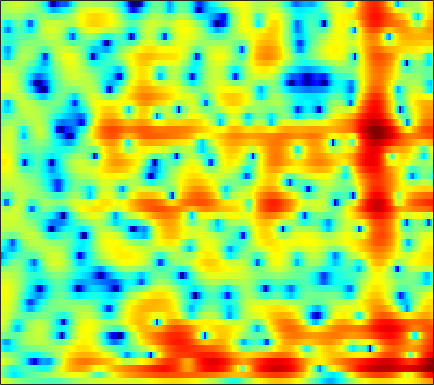

Data behind this chart, as committed beside it:
4.2506, 3.7412, 3.083, 2.459, 2.0185, 1.4719, 0.9736, 0.63413, 0.22682, -0.12986, -0.45291, -0.67046, -0.9516, -1.2031, -1.3769, -1.5693, -1.7474, -1.8603, -1.9883, -2.1061, -2.2115, -2.2752, -2.3124, -2.2919
0.715, -0.4311, -2.057, -3.726, -4.888, -6.042, -6.436, -6.219, -5.51, -4.636, -3.804, -3.248, -2.616, -2.095, -1.759, -1.361, -1.007, -0.7567, -0.4298, -0.09427, 0.2605, 0.5466, 0.9556, 1.394
1.518, 0.4575, -1.188, -2.896, -3.979, -4.792, -4.749, -4.333, -3.634, -3.021, -2.608, -2.46, -2.445, -2.605, -2.814, -3.188, -3.633, -4.004, -4.5, -4.909, -5.044, -4.816, -3.921, -2.434
4.719, 4.165, 3.384, 2.623, 2.068, 1.323, 0.5518, -0.09359, -1.073, -2.245, -3.724, -5.123, -7.569, -10.98, -14.56, -19.3, -16.31, -13.35, -10.94, -9.825, -9.647, -9.918, -10.12, -8.807
2.3, 1.748, 1.06, 0.4603, 0.06521, -0.4004, -0.8486, -1.202, -1.715, -2.28, -2.898, -3.387, -4.035, -4.65, -5.005, -5.209, -5.038, -4.699, -4.082, -3.403, -2.742, -2.245, -1.548, -0.7656
-3.85, -5.085, -6.282, -6.521, -6.076, -5.051, -3.968, -3.256, -2.486, -1.893, -1.445, -1.176, -0.8763, -0.6294, -0.4587, -0.2448, -0.0453, 0.09453, 0.2804, 0.4672, 0.6548, 0.7983, 1.005, 1.251
-5.483, -7.461, -9.658, -9.349, -7.798, -5.609, -3.769, -2.631, -1.386, -0.3946, 0.3979, 0.8752, 1.388, 1.796, 2.047, 2.3, 2.446, 2.478, 2.425, 2.271, 2.021, 1.757, 1.295, 0.7183
0.5849, 0.09388, -0.5177, -1.006, -1.227, -1.367, -1.359, -1.235, -0.8765, -0.3433, 0.3116, 0.8366, 1.49, 2.06, 2.411, 2.74, 2.913, 2.936, 2.797, 2.451, 1.871, 1.267, 0.1837, -1.278
3.461, 2.73, 1.555, 0.05099, -1.31, -3.502, -6.159, -8.033, -8.421, -6.134, -3.534, -1.902, -0.1547, 1.161, 1.893, 2.576, 2.973, 3.108, 3.059, 2.744, 2.163, 1.577, 0.5902, -0.6014
4.761, 4.069, 2.955, 1.539, 0.3047, -1.517, -3.394, -4.54, -5.005, -4.067, -2.596, -1.554, -0.3676, 0.587, 1.151, 1.719, 2.088, 2.234, 2.244, 2.051, 1.63, 1.157, 0.2893, -0.9033
4.362, 4.064, 3.543, 2.868, 2.285, 1.475, 0.683, 0.1225, -0.5506, -1.101, -1.478, -1.644, -1.747, -1.734, -1.636, -1.365, -1.011, -0.7529, -0.4594, -0.234, -0.1663, -0.2405, -0.534, -1.032
4.228, 4.271, 4.116, 3.736, 3.289, 2.509, 1.549, 0.7184, -0.5965, -2.199, -4.085, -5.656, -7.779, -9.195, -9.187, -7.908, -6.17, -4.98, -3.628, -2.562, -1.741, -1.278, -0.8135, -0.5089
4.516, 4.656, 4.59, 4.279, 3.881, 3.103, 2.044, 1.057, -0.5345, -2.532, -5.08, -7.396, -10.92, -13.89, -13.92, -11.56, -9.216, -7.774, -6.151, -4.833, -3.714, -2.957, -2.042, -1.262
4.921, 4.995, 4.902, 4.598, 4.249, 3.597, 2.712, 1.903, 0.6718, -0.7296, -2.303, -3.541, -5.177, -6.694, -7.724, -8.925, -9.931, -10.41, -10.3, -9.219, -7.541, -6.21, -4.608, -3.305
4.911, 4.948, 4.864, 4.604, 4.306, 3.78, 3.102, 2.476, 1.51, 0.4116, -0.8309, -1.884, -3.439, -5.19, -6.747, -9.353, -13.01, -17.15, -22, -15.71, -10.84, -8.329, -5.909, -4.248
4.072, 4.093, 4.03, 3.853, 3.627, 3.221, 2.704, 2.241, 1.493, 0.6363, -0.3044, -1.067, -2.162, -3.303, -4.152, -5.21, -6.08, -6.52, -6.681, -6.272, -5.417, -4.661, -3.676, -2.791
2.726, 2.745, 2.714, 2.643, 2.537, 2.294, 1.927, 1.584, 1.019, 0.3047, -0.5077, -1.148, -2.032, -2.869, -3.379, -3.855, -4.032, -3.944, -3.616, -3.077, -2.401, -1.892, -1.26, -0.6862
0.3405, 0.4591, 0.6862, 0.9457, 1.127, 1.249, 1.175, 0.9974, 0.5814, -0.111, -1.105, -2.049, -3.567, -5.342, -6.627, -7.625, -7.06, -5.839, -3.98, -2.285, -0.8963, -0.0334, 0.9045, 1.584
-7.418, -6.103, -4.082, -2.509, -1.648, -0.8069, -0.2816, -0.1278, -0.1961, -0.5539, -1.331, -2.251, -4.006, -6.72, -9.593, -13.29, -10.47, -7.015, -3.594, -1.149, 0.5902, 1.58, 2.579, 3.242
-11.66, -9.831, -7.641, -5.976, -5.092, -4.207, -3.395, -2.85, -2.277, -1.835, -1.584, -1.562, -1.702, -1.885, -1.969, -1.88, -1.425, -0.8341, 0.08389, 1.001, 1.818, 2.347, 2.867, 3.197
-5.402, -6.017, -6.986, -8.236, -9.134, -9.747, -8.89, -7.354, -5.145, -3.333, -1.929, -1.105, -0.2963, 0.2992, 0.6376, 1.022, 1.372, 1.587, 1.869, 2.107, 2.307, 2.422, 2.498, 2.504
-2.098, -3.027, -4.728, -7.337, -9.955, -13.82, -11.67, -8.251, -4.772, -2.256, -0.5365, 0.4305, 1.393, 2.018, 2.312, 2.54, 2.601, 2.53, 2.342, 2.066, 1.73, 1.433, 1.094, 0.8313
0.9654, 0.6125, 0.1117, -0.4696, -0.8261, -0.978, -0.801, -0.3617, 0.3938, 1.147, 1.856, 2.248, 2.617, 2.778, 2.768, 2.549, 2.087, 1.623, 0.7618, -0.3285, -1.651, -2.729, -4.017, -4.881
2.285, 2.346, 2.34, 2.329, 2.288, 2.274, 2.31, 2.331, 2.426, 2.483, 2.492, 2.457, 2.277, 1.978, 1.651, 1.042, 0.2063, -0.6011, -2.011, -3.941, -6.529, -9.232, -15.05, -29.66
2.872, 3.041, 3.124, 3.182, 3.192, 3.132, 3.075, 2.96, 2.758, 2.495, 2.1, 1.777, 1.256, 0.6865, 0.2022, -0.4608, -1.214, -1.918, -2.964, -4.321, -5.924, -7.364, -9.228, -10.75
3.305, 3.348, 3.395, 3.405, 3.444, 3.454, 3.382, 3.275, 2.912, 2.351, 1.55, 0.7874, -0.2928, -1.35, -1.972, -2.405, -2.477, -2.446, -2.457, -2.647, -3.159, -3.564, -4.423, -5.449
2.526, 2.022, 1.638, 1.681, 1.995, 2.667, 3.171, 3.379, 3.297, 2.662, 1.451, -0.03607, -2.966, -7.724, -12.45, -10.58, -5.657, -3.272, -1.434, -0.4107, 0.03533, 0.07569, -0.1604, -0.6347
-1.612, -4.519, -11.73, -11.46, -5.657, -1.412, 1.027, 2.036, 2.73, 2.718, 2.087, 1.246, -0.3347, -2.057, -2.955, -2.924, -1.777, -0.8262, 0.241, 0.8979, 1.274, 1.267, 1.168, 0.8699
-0.5304, -1.497, -2.501, -2.425, -1.647, -0.2609, 0.9797, 1.702, 2.281, 2.516, 2.42, 2.229, 1.816, 1.36, 1.096, 0.7957, 0.6865, 0.5828, 0.448, 0.2051, -0.1787, -0.5775, -1.226, -1.992
1.67, 1.596, 1.507, 1.579, 1.693, 1.96, 2.206, 2.376, 2.492, 2.504, 2.391, 2.243, 1.973, 1.635, 1.342, 0.9207, 0.4402, 0.03404, -0.6124, -1.392, -2.433, -3.301, -4.876, -6.852
2.588, 2.712, 2.835, 2.879, 2.889, 2.836, 2.752, 2.625, 2.442, 2.189, 1.911, 1.653, 1.3, 0.9121, 0.5694, 0.08838, -0.5329, -1.029, -1.833, -2.788, -3.922, -4.956, -6.51, -8.451
3.272, 3.527, 3.712, 3.697, 3.585, 3.285, 2.867, 2.483, 1.923, 1.337, 0.7899, 0.4302, 0.01509, -0.3479, -0.5963, -1.002, -1.481, -1.966, -2.723, -3.658, -4.706, -5.568, -6.623, -7.51
4.629, 4.896, 4.967, 4.764, 4.425, 3.744, 2.782, 1.905, 0.5242, -0.9058, -2.157, -2.713, -2.907, -2.655, -2.378, -2.191, -2.201, -2.508, -3.203, -4.33, -5.824, -7.148, -9.071, -10.35
5.962, 6.055, 5.9, 5.467, 4.905, 3.877, 2.361, 0.885, -1.85, -5.814, -12.72, -19.18, -11.29, -6.598, -4.681, -3.179, -2.586, -2.545, -3.052, -4.199, -6.053, -8.201, -12.51, -20.13
5.53, 5.467, 5.24, 4.759, 4.233, 3.266, 1.975, 0.8095, -1.037, -3.076, -4.959, -5.627, -5.388, -4.317, -3.512, -2.657, -2.248, -2.147, -2.398, -2.95, -3.877, -4.632, -5.656, -6.303
4.154, 4.179, 4.085, 3.774, 3.43, 2.743, 1.934, 1.205, 0.2499, -0.6556, -1.353, -1.678, -1.826, -1.733, -1.546, -1.308, -1.09, -1.08, -1.191, -1.504, -1.985, -2.358, -2.951, -3.465
2.822, 3.22, 3.451, 3.428, 3.203, 2.681, 1.914, 1.182, 0.1549, -0.8432, -1.484, -1.709, -1.53, -1.055, -0.6125, -0.07309, 0.3262, 0.4694, 0.4754, 0.2047, -0.2273, -0.764, -1.55, -2.523
1.876, 2.733, 3.454, 3.705, 3.565, 3.031, 1.913, 0.752, -1.521, -4.689, -8.145, -8.335, -5.191, -2.172, -0.5404, 0.9883, 1.865, 2.259, 2.364, 2.105, 1.448, 0.6963, -0.6322, -2.341
0.792, 1.734, 2.621, 3.018, 3.067, 2.707, 1.885, 0.9534, -0.8963, -3.263, -5.385, -5.497, -3.353, -0.9312, 0.4959, 1.863, 2.696, 2.991, 2.991, 2.58, 1.68, 0.7727, -1.001, -3.415
-0.8349, -0.1357, 0.5273, 0.9761, 1.212, 1.29, 1.245, 1.099, 0.8201, 0.5801, 0.4687, 0.5657, 0.9181, 1.444, 1.835, 2.268, 2.516, 2.52, 2.296, 1.76, 0.8951, 0.04608, -1.395, -3.296
-2.191, -2.006, -1.874, -1.556, -1.22, -0.6185, 0.03905, 0.4581, 1, 1.422, 1.728, 1.953, 2.176, 2.352, 2.42, 2.454, 2.352, 2.185, 1.867, 1.371, 0.7393, 0.131, -0.7674, -1.799
-3.257, -4.667, -6.572, -7.227, -6.119, -3.69, -1.583, -0.2812, 0.9763, 1.829, 2.402, 2.642, 2.805, 2.786, 2.697, 2.466, 2.152, 1.902, 1.51, 1.123, 0.717, 0.404, -0.08258, -0.5575
-1.298, -3.541, -7.529, -9.835, -7.203, -3.296, -0.5787, 0.815, 2.046, 2.776, 3.104, 3.113, 2.903, 2.475, 2.058, 1.393, 0.7178, 0.2295, -0.3435, -0.7204, -0.8826, -0.8526, -0.7072, -0.5591
3.16, 2.512, 1.829, 1.492, 1.536, 1.938, 2.426, 2.685, 2.875, 2.768, 2.319, 1.808, 0.8383, -0.3822, -1.46, -3.014, -4.637, -5.905, -7.319, -8.167, -7.847, -6.916, -5.175, -3.577
4.725, 4.524, 4.231, 3.964, 3.787, 3.53, 3.204, 2.894, 2.301, 1.438, 0.2486, -0.8815, -2.779, -5.143, -7.239, -10.32, -13.53, -15.75, -19.45, -28.05, -24.91, -16.98, -11.12, -7.399
4.703, 4.663, 4.518, 4.304, 4.086, 3.678, 3.134, 2.628, 1.729, 0.5532, -0.9564, -2.397, -4.809, -8.011, -11.21, -17.27, -31.06, -29.35, -20.84, -17.55, -14.79, -12.67, -9.715, -7.053
3.817, 3.87, 3.854, 3.719, 3.54, 3.216, 2.764, 2.301, 1.528, 0.5334, -0.7278, -1.885, -3.689, -5.818, -7.56, -9.861, -11.64, -12.19, -11.92, -10.93, -9.507, -8.35, -6.712, -5.007
2.461, 2.495, 2.467, 2.382, 2.303, 2.192, 2.018, 1.812, 1.44, 0.8958, 0.1507, -0.5355, -1.601, -2.808, -3.748, -4.983, -6.074, -6.73, -7.258, -7.363, -7.015, -6.377, -5.25, -3.858
0.8571, 0.4802, 0.02081, -0.156, -0.05826, 0.3152, 0.7753, 1.088, 1.378, 1.438, 1.263, 0.9862, 0.4085, -0.3879, -1.116, -2.271, -3.659, -4.879, -6.67, -8.495, -9.506, -8.838, -6.655, -4.17
-1.827, -3.772, -6.948, -8.476, -6.899, -3.974, -1.637, -0.3201, 0.8811, 1.621, 1.982, 2.048, 1.858, 1.39, 0.834, -0.2108, -1.643, -3.072, -5.751, -9.947, -15.53, -13.19, -7.285, -3.397
-2.954, -5.133, -8.528, -10.17, -8.633, -5.597, -3.148, -1.784, -0.4313, 0.5075, 1.089, 1.321, 1.424, 1.297, 1.065, 0.5855, -0.06626, -0.657, -1.487, -2.179, -2.421, -2.15, -1.295, -0.1648
-1.607, -2.572, -3.569, -4.048, -3.963, -3.502, -2.76, -2.156, -1.398, -0.7925, -0.3496, -0.1231, 0.08131, 0.1886, 0.2409, 0.2957, 0.3171, 0.3288, 0.3743, 0.4796, 0.6802, 0.8758, 1.21, 1.559
-1.429, -2.481, -3.58, -4.178, -4.219, -3.791, -3.114, -2.598, -2.054, -1.736, -1.603, -1.582, -1.601, -1.499, -1.285, -0.8048, -0.1681, 0.3525, 1.013, 1.597, 2.079, 2.368, 2.658, 2.822
-2.474, -4.93, -9.158, -11.88, -9.976, -6.462, -4.12, -3.046, -2.312, -2.277, -2.931, -3.842, -5.452, -6.613, -6.271, -4.327, -2.042, -0.5703, 0.9636, 2.086, 2.88, 3.308, 3.666, 3.82
-0.9236, -2.748, -5.462, -6.88, -6.073, -3.979, -2.312, -1.511, -1.102, -1.431, -2.619, -4.244, -7.757, -12.79, -11.96, -6.585, -2.931, -1.069, 0.6438, 1.766, 2.469, 2.792, 3.018, 3.081
1.37, 0.9844, 0.5467, 0.3671, 0.3856, 0.632, 0.9172, 1.06, 1.045, 0.7491, 0.191, -0.3607, -1.104, -1.585, -1.613, -1.221, -0.5864, -0.1647, 0.2476, 0.391, 0.2631, 0.02744, -0.3661, -0.7409
1.356, 1.593, 1.878, 2.124, 2.303, 2.471, 2.59, 2.606, 2.546, 2.365, 2.085, 1.837, 1.476, 1.123, 0.8777, 0.5604, 0.193, -0.1698, -0.8381, -1.812, -3.156, -4.423, -6.417, -8.405
0.1829, 0.98, 1.808, 2.396, 2.729, 3.017, 3.161, 3.19, 3.136, 2.994, 2.768, 2.554, 2.212, 1.809, 1.452, 0.8773, 0.135, -0.5447, -1.726, -3.286, -5.397, -7.472, -11.37, -17.82
